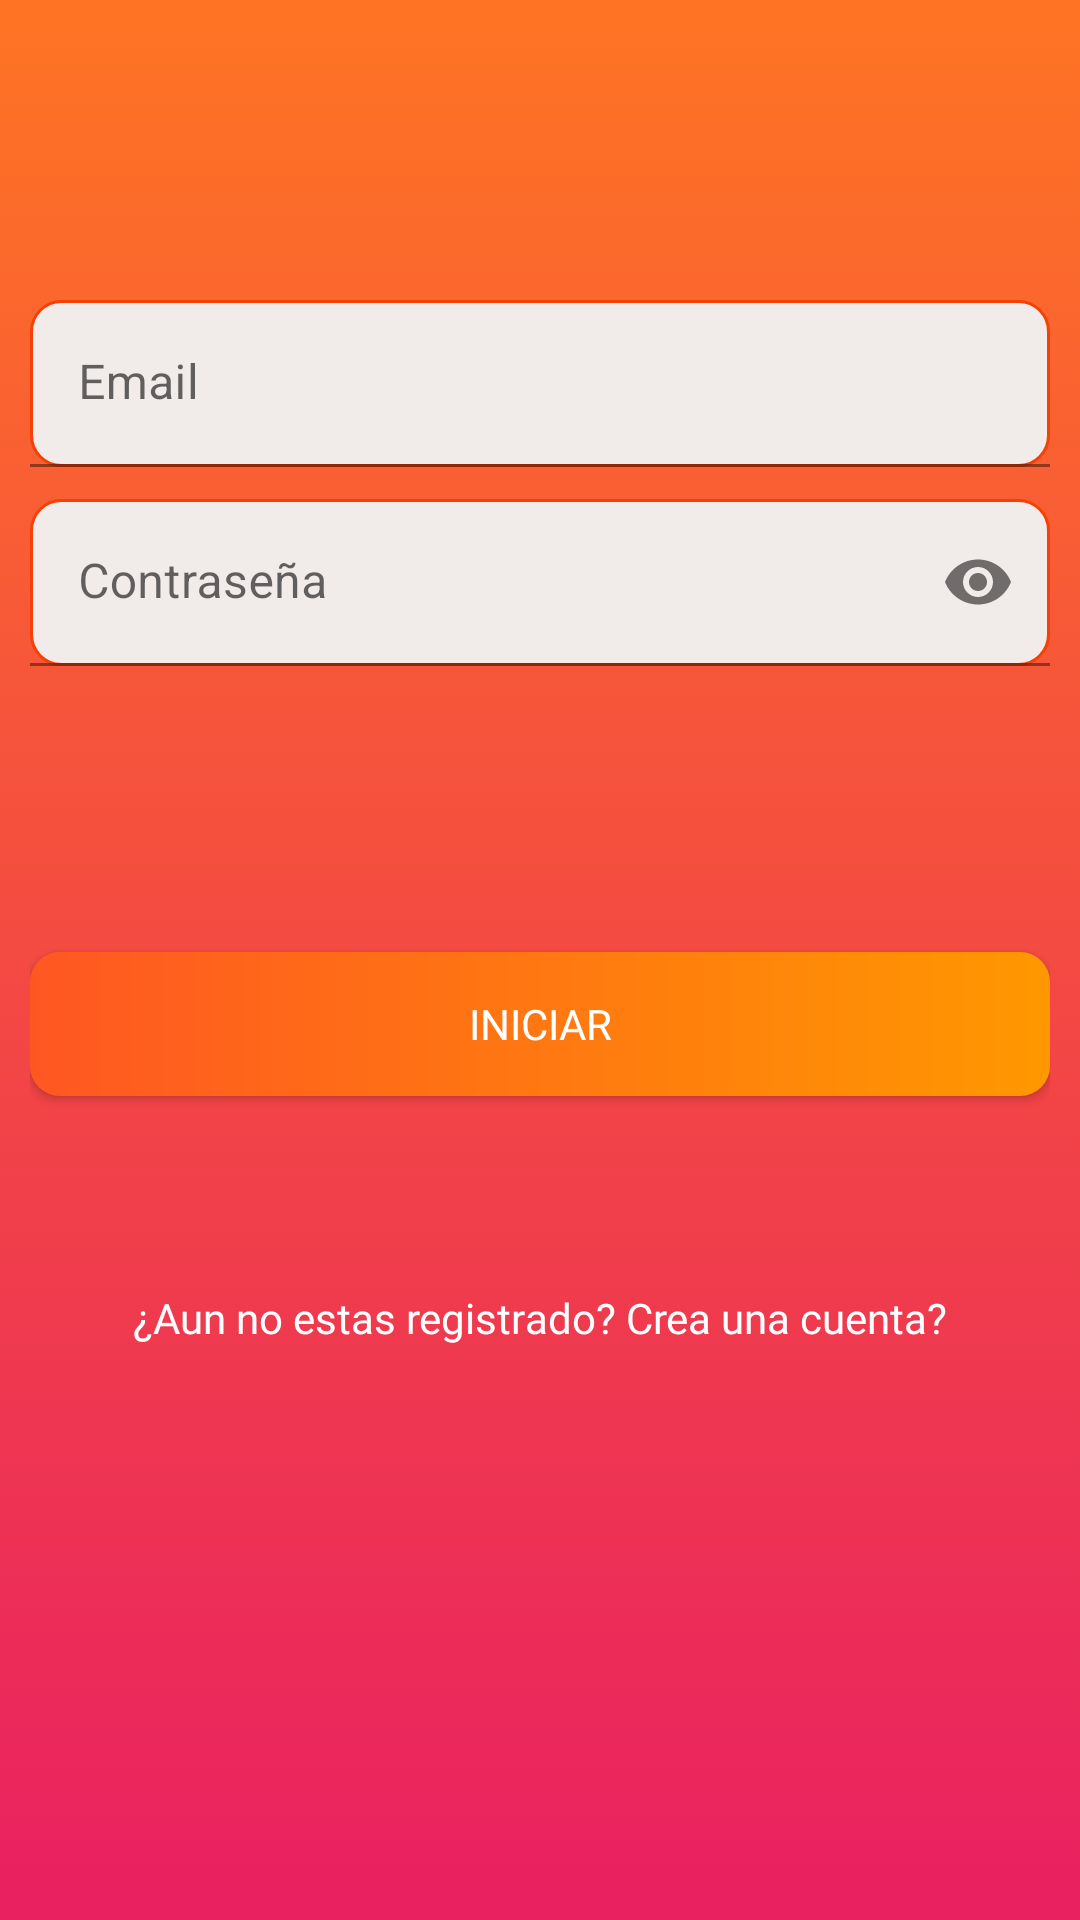

Android layout source for this screen:
<!-- AndroidManifest.xml: application theme Theme.MyApplication -->
<!-- res/layout/activity_iniciarsesion.xml -->
<?xml version="1.0" encoding="utf-8"?>
<androidx.constraintlayout.widget.ConstraintLayout xmlns:android="http://schemas.android.com/apk/res/android"
    xmlns:app="http://schemas.android.com/apk/res-auto"
    xmlns:tools="http://schemas.android.com/tools"
    android:layout_width="match_parent"
    android:layout_height="match_parent"
    tools:context=".INICIARSESION"
    android:background="@drawable/listgrad"

    >

    <LinearLayout
        android:layout_width="340dp"
        android:layout_height="604dp"
        android:layout_marginStart="32dp"
        android:layout_marginEnd="32dp"
        android:orientation="vertical"

        app:layout_constraintEnd_toEndOf="parent"
        app:layout_constraintStart_toStartOf="parent"
        tools:ignore="MissingConstraints"
        tools:layout_editor_absoluteY="67dp">


        <com.google.android.material.textfield.TextInputLayout
            android:layout_width="match_parent"
            android:layout_height="match_parent"
            android:gravity="center">

            <com.google.android.material.textfield.TextInputEditText
                android:id="@+id/EntradaEmailInicio"
                android:layout_width="match_parent"
                android:layout_height="wrap_content"
                android:layout_marginTop="8dp"

                android:background="@drawable/stylo"
                android:ems="10"
                android:hint="@string/ingresarEmailInicio"
                android:inputType="textEmailAddress"

                />

            <com.google.android.material.textfield.TextInputLayout
                android:layout_width="match_parent"
                android:layout_height="356dp"
                android:gravity="center"
                app:endIconMode="password_toggle">

                <com.google.android.material.textfield.TextInputEditText
                    android:id="@+id/EntradaContraseñaInicio"
                    android:layout_width="match_parent"
                    android:layout_height="wrap_content"
                    android:layout_marginTop="8dp"
                    android:background="@drawable/stylo"
                    android:hint="@string/ingresarContrasenaInicio"

                    android:inputType="textPassword" />

                <com.google.android.material.textfield.TextInputLayout
                    android:layout_width="340dp"
                    android:layout_height="287dp"
                    android:gravity="center">

                    <Button

                        android:id="@+id/button6"
                        android:layout_width="match_parent"
                        android:layout_height="wrap_content"
                        android:layout_marginTop="50dp"
                        android:background="@drawable/custom_boton"
                        android:fontFamily="@font/roboto_fonts_family"
                        android:hint="@string/btnInicioSesion"
                        android:textColorHint="@color/boton"
                        app:backgroundTint="@null" />

                    <Button

                        android:id="@+id/button7"
                        android:layout_width="match_parent"
                        android:layout_height="wrap_content"
                        android:layout_marginTop="50dp"
                        android:background="@android:color/transparent"
                        android:fontFamily="@font/roboto_fonts_family"
                        android:hint="@string/btn_aun_no_registrado"
                        android:textColorHint="@color/boton"
                        app:backgroundTint="@null"



                        />


                </com.google.android.material.textfield.TextInputLayout>
            </com.google.android.material.textfield.TextInputLayout>

        </com.google.android.material.textfield.TextInputLayout>

    </LinearLayout>

</androidx.constraintlayout.widget.ConstraintLayout>
<!-- resources referenced by this layout -->
<resources>
  <color name="boton">#FFFFFF</color>
  <!-- drawable custom_boton (drawable-v24) -->
  <?xml version="1.0" encoding="utf-8"?>
  <shape xmlns:android="http://schemas.android.com/apk/res/android">
      <gradient
          android:startColor="#FF5722"
          android:endColor="#FF9800"
          android:angle="0"
          />
      <padding
          android:bottom="10sp"
          android:left="10sp"
          android:right="10sp"
          android:top="10sp"
          />
      <corners android:radius="10dp" />
  
  </shape>
  <!-- drawable listgrad (drawable) -->
  <?xml version="1.0" encoding="utf-8"?>
  <selector xmlns:android="http://schemas.android.com/apk/res/android">
  
      <item>
          <shape>
              <gradient
                  android:startColor="@color/gradient_start"
                  android:endColor="@color/gradient_end"
                  android:angle="-180"
                  android:type="linear"/>
  
          </shape>
  
  
      </item>
  
  </selector>
  <!-- drawable stylo (drawable-v24) -->
  <?xml version="1.0" encoding="utf-8"?>
  <shape xmlns:android="http://schemas.android.com/apk/res/android" android:shape="rectangle">
      <stroke
          android:width="1sp"
          android:color="#F54108"
          />
      <padding
          android:bottom="10sp"
          android:left="10sp"
          android:right="10sp"
          android:top="10sp"
  
          />
      <corners android:radius="10dp" />
    <solid
   android:color="#F1EBEA"
        />
  
  </shape>
  <string name="btnInicioSesion">INICIAR</string>
  <string name="btn_aun_no_registrado">¿Aun no estas registrado? Crea una cuenta?</string>
  <string name="ingresarContrasenaInicio">Contraseña</string>
  <string name="ingresarEmailInicio">Email</string>
  <style name="Theme.MyApplication" parent="Theme.MaterialComponents.DayNight.DarkActionBar">
          
          <item name="colorPrimary">@drawable/listgrad</item>
          <item name="colorPrimaryVariant">@color/gradient_start</item>
          <item name="colorOnPrimary">@color/white</item>
          
          <item name="colorSecondary">@color/teal_200</item>
          <item name="colorSecondaryVariant">@color/teal_700</item>
          <item name="colorOnSecondary">@color/white</item>
          
          <item name="titleTextColor">@drawable/listgrad</item>
          <item name="android:statusBarColor">?attr/colorPrimaryVariant</item>
          
      </style>
  <color name="gradient_start">#FE7423</color>
  <color name="gradient_end">#E92061</color>
  <color name="white">#FFFFFFFF</color>
  <color name="teal_200">#FF03DAC5</color>
  <color name="teal_700">#FF018786</color>
</resources>
